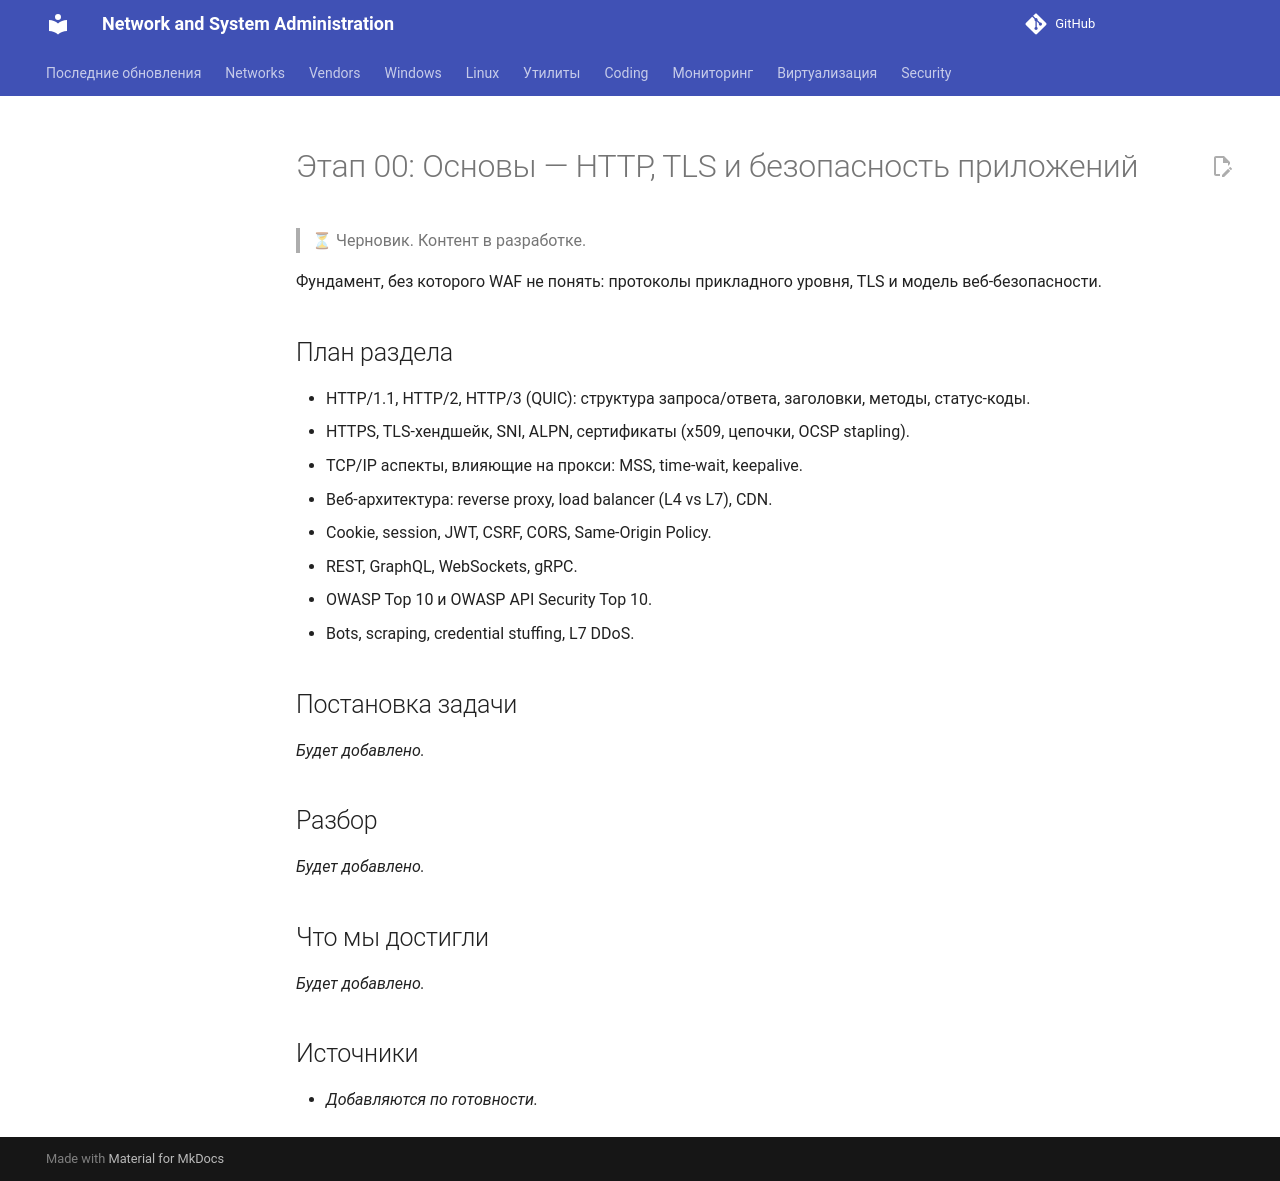

repository: CherMet90/kb-mkdocs · page: Security/WAF/Course/00_foundations/index.html · generator: mkdocs

---
title: "Этап 00: Основы — HTTP, TLS и безопасность приложений"
---

# Этап 00: Основы — HTTP, TLS и безопасность приложений

> ⏳ Черновик. Контент в разработке.

Фундамент, без которого WAF не понять: протоколы прикладного уровня, TLS и модель веб-безопасности.

## План раздела

- HTTP/1.1, HTTP/2, HTTP/3 (QUIC): структура запроса/ответа, заголовки, методы, статус-коды.
- HTTPS, TLS-хендшейк, SNI, ALPN, сертификаты (x509, цепочки, OCSP stapling).
- TCP/IP аспекты, влияющие на прокси: MSS, time-wait, keepalive.
- Веб-архитектура: reverse proxy, load balancer (L4 vs L7), CDN.
- Cookie, session, JWT, CSRF, CORS, Same-Origin Policy.
- REST, GraphQL, WebSockets, gRPC.
- OWASP Top 10 и OWASP API Security Top 10.
- Bots, scraping, credential stuffing, L7 DDoS.

## Постановка задачи

_Будет добавлено._

## Разбор

_Будет добавлено._

## Что мы достигли

_Будет добавлено._

## Источники

- _Добавляются по готовности._
